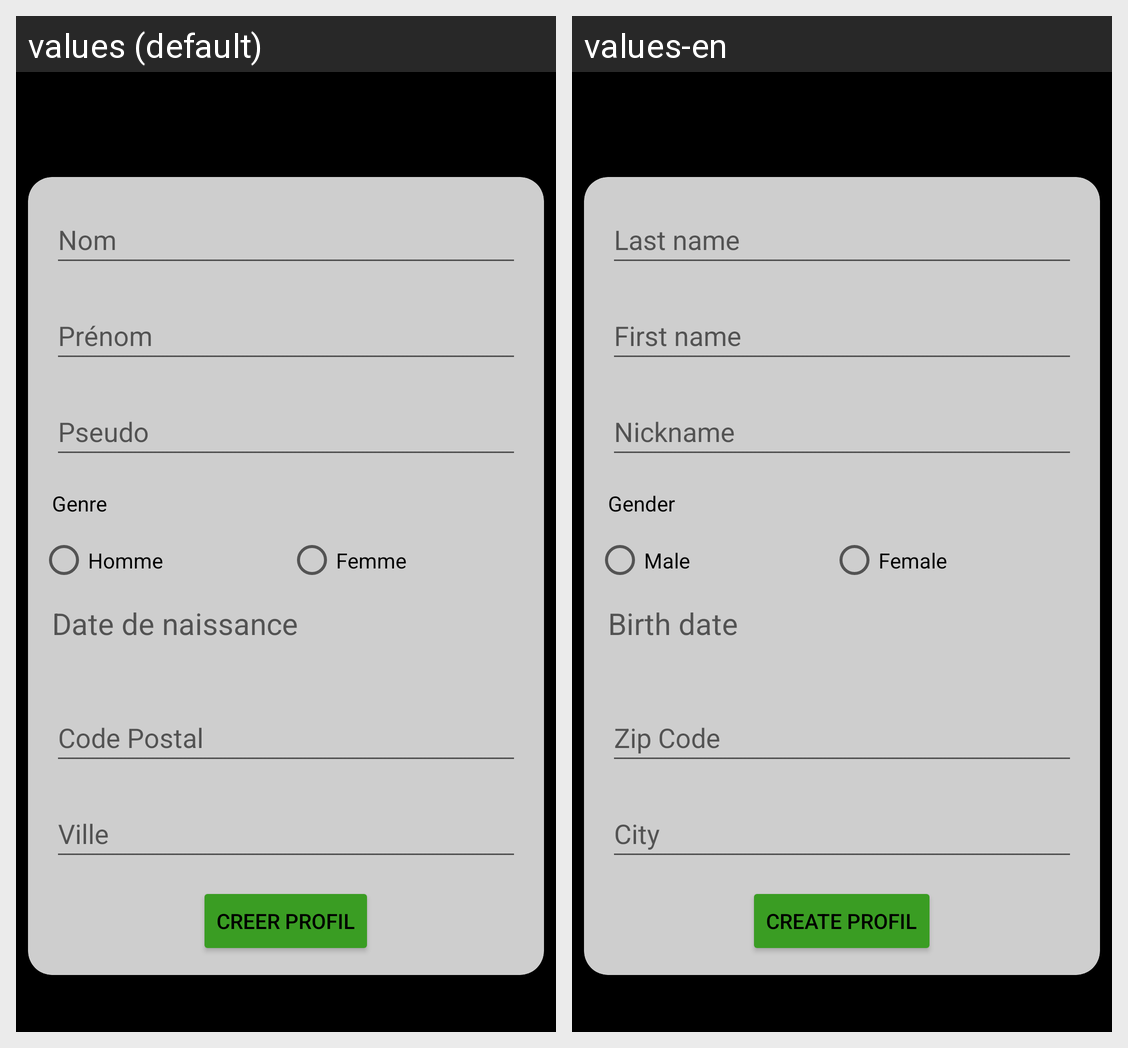

This grid shows one Android layout under two languages. Give, for every string resource on the screen, its name, the default text and each shown locale's text.
Android screen res/layout/activity_creation_profil_parrain.xml rendered under 2 locales, left to right: values (default), values-en. Device: Nexus 5 (rendered at 1080×1920; each locale shown at half size, 540×960, under a caption strip naming it); theme Theme.Tiers2Confiance.NoActionBar.
Strings drawn on this screen, with the default value and each locale's value (text and hints the layout hard-codes, and strings that could not be matched under every locale, appear in the picture but are not listed):

lbl_nom
  values: Nom
  values-en: Last name

lbl_prenom
  values: Prénom
  values-en: First name

lbl_pseudo
  values: Pseudo
  values-en: Nickname

lbl_genre
  values: Genre
  values-en: Gender

lbl_genre_homme
  values: Homme
  values-en: Male

lbl_genre_femme
  values: Femme
  values-en: Female

lbl_date_naissance
  values: Date de naissance
  values-en: Birth date

lbl_code_postal
  values: Code Postal
  values-en: Zip Code

lbl_ville
  values: Ville
  values-en: City

creer_profil
  values: Creer profil
  values-en: Create profil
